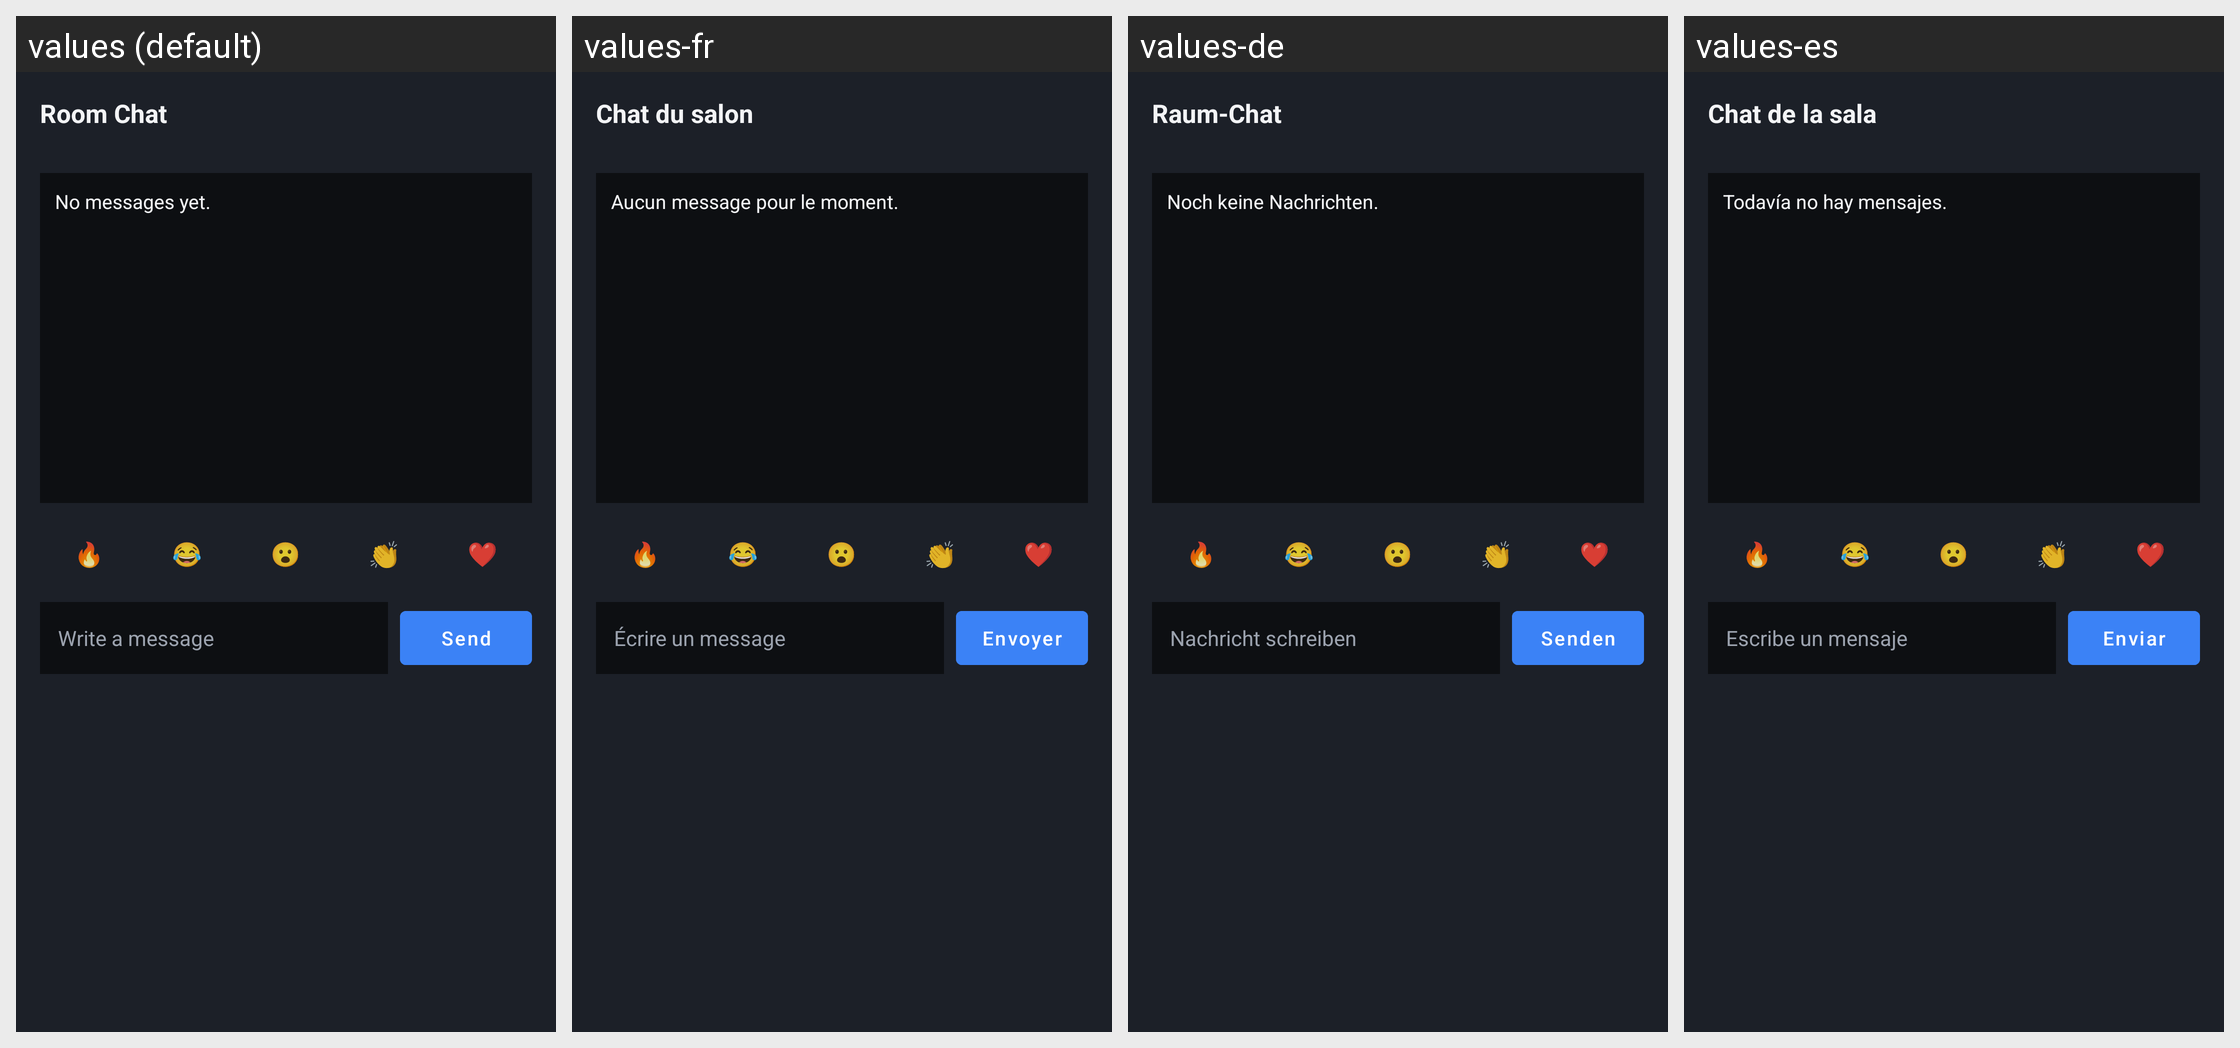

Locale-by-locale string values for the Android screen shown in this grid:
Android screen res/layout/dialog_chat.xml rendered under 4 locales, left to right: values (default), values-fr, values-de, values-es. Device: Nexus 5 (rendered at 1080×1920; each locale shown at half size, 540×960, under a caption strip naming it); theme Theme.Mnemis.
Other locales in the repository, not shown: values-it, values-ja, values-ko, values-nl, values-pl, values-pt, values-pt-rBR, values-ru, values-tr, values-uk, values-zh-rCN.
Strings drawn on this screen, with the default value and each locale's value (text and hints the layout hard-codes, and strings that could not be matched under every locale, appear in the picture but are not listed):

chat_title
  values: Room Chat
  values-fr: Chat du salon
  values-de: Raum-Chat
  values-es: Chat de la sala

chat_empty
  values: No messages yet.
  values-fr: Aucun message pour le moment.
  values-de: Noch keine Nachrichten.
  values-es: Todavía no hay mensajes.

chat_input_hint
  values: Write a message
  values-fr: Écrire un message
  values-de: Nachricht schreiben
  values-es: Escribe un mensaje

chat_send
  values: Send
  values-fr: Envoyer
  values-de: Senden
  values-es: Enviar
